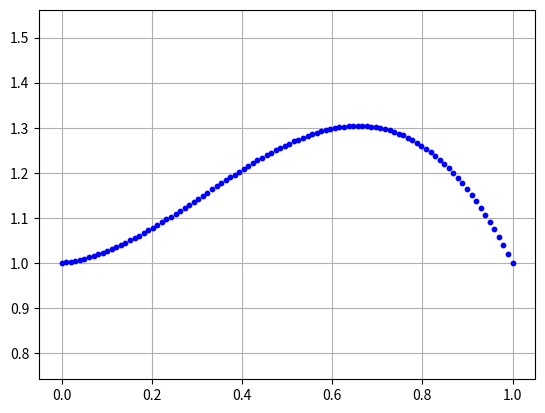

The script that saved this image:
# -*- coding: utf-8 -*-
"""
Created on Mon May  2 19:35:06 2022

[redacted]
"""

from numpy.linalg import inv
import numpy as np
import matplotlib.pyplot as plt

X = [0, 1]
Y = [1, 1]
Yp = [-0.1, 0.1]

node1 = [0, 1, 0.1]
node2 = [1, 1, -2]

def interpol(node1,node2) : 
    x1 = node1[0]
    x2 = node2[0]
    x3 = x1
    x4 = x2
    y1 = node1[1]
    y2 = node2[1]
    y3 = node1[2]
    y4 = node2[2]
    V = np.array([[1, x1, x1**2, x1**3],
                  [1, x2, x2**2, x2**3],
                  [0,1, 2*x3, 3*x3**2],
                  [0,1, 2*x4, 3*x4**2]])
    R = np.array([y1,y2,y3,y4])
    R = np.vstack(R)
    P = np.hstack(inv(V).dot(R))
    P = P[::-1]
    p = np.poly1d([x for x in P])
    x = np.linspace(X[0],X[1],100)
    y = p(x)
    return x,y


x,y = interpol(node1,node2)


plt.figure()
size = 10
plt.scatter(x, y, c='b', s=size, zorder=5)
plt.axis('equal')
plt.grid()